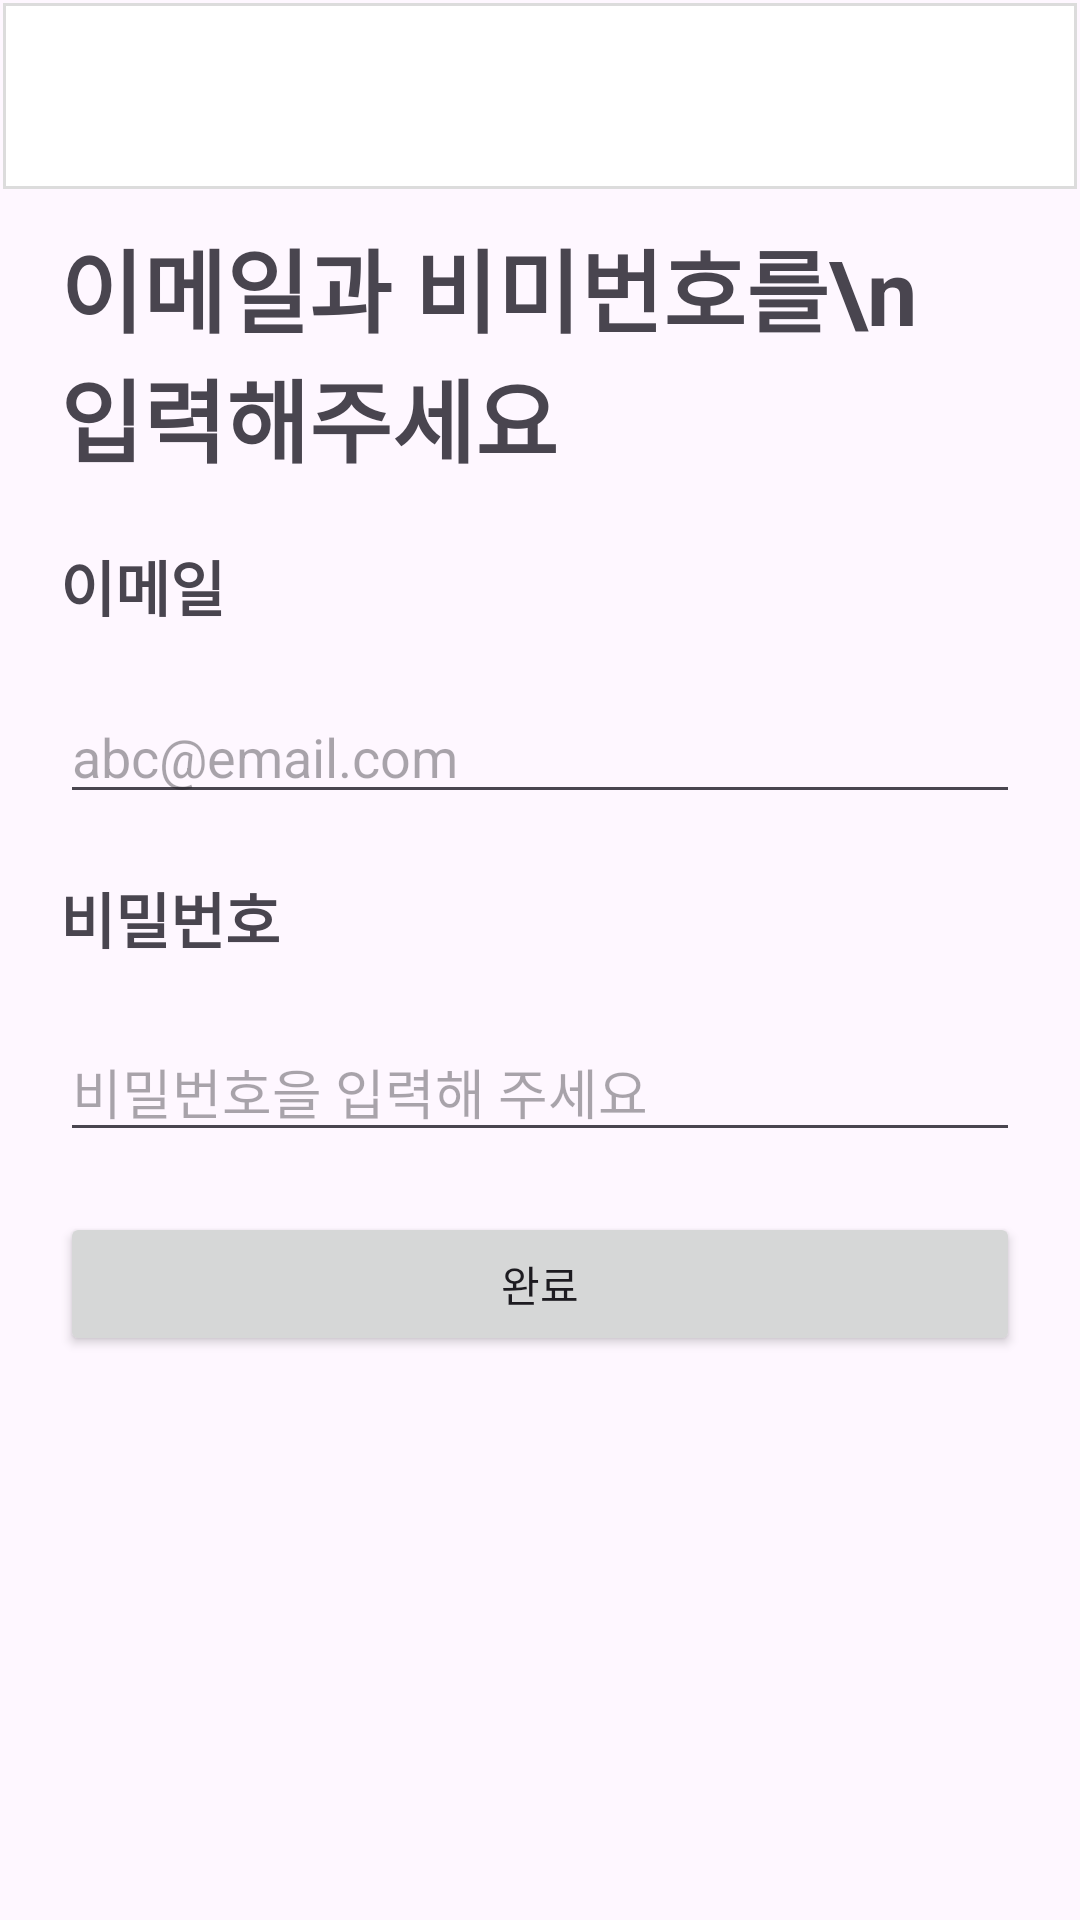

The Android layout XML behind this screen, and the referenced resources:
<!-- AndroidManifest.xml: application theme Theme.WantIt -->
<!-- res/layout/activity_sign_up.xml -->
<?xml version="1.0" encoding="utf-8"?>
<LinearLayout
    xmlns:android="http://schemas.android.com/apk/res/android"
    xmlns:tools="http://schemas.android.com/tools"
    android:id="@+id/main"
    android:orientation="vertical"
    android:layout_width="match_parent"
    android:layout_height="match_parent"
    tools:context=".SignUpActivity">


    <androidx.appcompat.widget.Toolbar
        android:id="@+id/sign_up_toolbar"
        android:layout_width="match_parent"
        android:layout_height="?attr/actionBarSize"
        android:background="@drawable/toolbar_style"
        />

    <LinearLayout
        android:orientation="vertical"
        android:layout_marginHorizontal="20dp"
        android:layout_width="match_parent"
        android:layout_height="match_parent">

        <TextView
            android:textSize="30dp"
            android:textStyle="bold"
            android:layout_width="wrap_content"
            android:layout_height="wrap_content"
            android:layout_marginVertical="10dp"
            android:text="이메일과 비미번호를\n 입력해주세요"/>

        <TextView
            android:textSize="20dp"
            android:textStyle="bold"
            android:layout_width="wrap_content"
            android:layout_height="wrap_content"
            android:layout_marginVertical="10dp"
            android:text="이메일"/>

        <EditText
            android:id="@+id/sign_up_emailtext"
            android:layout_width="match_parent"
            android:layout_height="wrap_content"
            android:layout_marginVertical="10dp"
            android:hint="abc@email.com"/>

        <TextView
            android:textSize="20dp"
            android:textStyle="bold"
            android:layout_width="wrap_content"
            android:layout_height="wrap_content"
            android:layout_marginVertical="10dp"
            android:text="비밀번호"/>

        <EditText
            android:id="@+id/sign_up_password"
            android:layout_width="match_parent"
            android:layout_height="wrap_content"
            android:layout_marginVertical="10dp"
            android:hint="비밀번호을 입력해 주세요"/>

        <Button
           android:id="@+id/sign_up_finish_button"
            android:text="완료"
            android:layout_width="match_parent"
            android:layout_height="wrap_content"
            android:layout_marginVertical="10dp"/>

    </LinearLayout>

</LinearLayout>
<!-- resources referenced by this layout -->
<resources>
  <!-- drawable toolbar_style (drawable) -->
  <?xml version="1.0" encoding="utf-8"?>
  <layer-list xmlns:android="http://schemas.android.com/apk/res/android">
  
  
  
  
      <item
          android:bottom="1dp"
          android:left="1dp"
          android:right="1dp"
          android:top="1dp">
          <shape android:shape="rectangle">
              <stroke
                  android:width="1dp"
                  android:color="#dcdcdc"/>
  
              <solid android:color="#FFF"/>
  
          </shape>
      </item>
  
  </layer-list>
  <style name="Theme.WantIt" parent="Base.Theme.WantIt" />
  <style name="Base.Theme.WantIt" parent="Theme.Material3.DayNight.NoActionBar">
          
          
      </style>
</resources>
